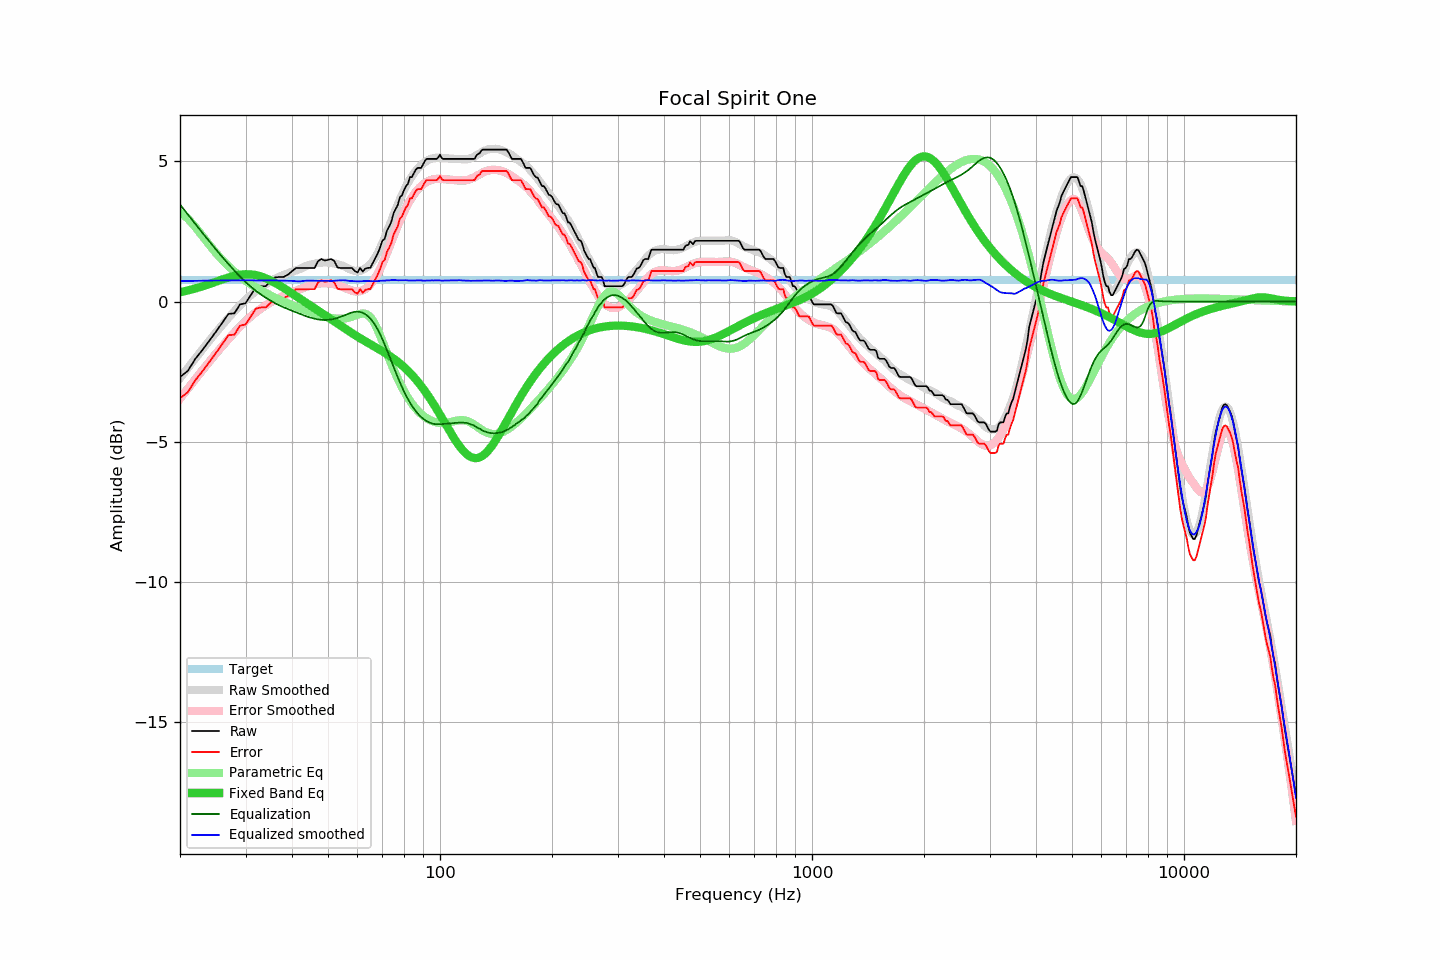

Values plotted in this chart, from the file beside it:
frequency, raw, error, smoothed, error_smoothed, equalization, parametric_eq, equalized_raw, equalized_smoothed, target
20, -2.69, -3.45, -2.73, -3.46, 3.46, 0.33, 0.77, 0.73, 0.76
21, -2.47, -3.23, -2.37, -3.10, 3.10, 0.40, 0.63, 0.73, 0.76
22, -2.04, -2.80, -2.03, -2.76, 2.76, 0.47, 0.72, 0.74, 0.76
23, -1.72, -2.48, -1.70, -2.44, 2.44, 0.55, 0.72, 0.74, 0.76
24, -1.39, -2.15, -1.39, -2.14, 2.14, 0.63, 0.75, 0.75, 0.76
25, -1.07, -1.83, -1.10, -1.85, 1.85, 0.71, 0.78, 0.75, 0.76
26, -0.75, -1.51, -0.83, -1.59, 1.59, 0.79, 0.84, 0.75, 0.76
27, -0.44, -1.20, -0.58, -1.34, 1.34, 0.86, 0.90, 0.76, 0.76
28, -0.42, -1.18, -0.35, -1.11, 1.11, 0.92, 0.68, 0.76, 0.76
29, -0.10, -0.86, -0.13, -0.89, 0.89, 0.96, 0.79, 0.76, 0.76
30, -0.06, -0.82, 0.06, -0.70, 0.70, 0.97, 0.64, 0.76, 0.76
31, 0.23, -0.53, 0.23, -0.53, 0.53, 0.97, 0.76, 0.76, 0.76
32, 0.51, -0.25, 0.37, -0.38, 0.38, 0.94, 0.89, 0.75, 0.76
33, 0.55, -0.21, 0.50, -0.25, 0.25, 0.90, 0.80, 0.75, 0.76
34, 0.55, -0.21, 0.62, -0.14, 0.14, 0.83, 0.69, 0.76, 0.76
35, 0.71, -0.05, 0.72, -0.04, 0.04, 0.75, 0.74, 0.76, 0.76
36, 0.86, 0.10, 0.81, 0.06, -0.06, 0.67, 0.80, 0.76, 0.76
37, 0.88, 0.12, 0.88, 0.14, -0.14, 0.58, 0.74, 0.75, 0.76
38, 0.88, 0.12, 0.95, 0.21, -0.21, 0.48, 0.67, 0.75, 0.76
39, 0.96, 0.20, 1.01, 0.27, -0.27, 0.39, 0.69, 0.74, 0.76
40, 1.08, 0.32, 1.07, 0.33, -0.33, 0.29, 0.75, 0.74, 0.76
41, 1.20, 0.44, 1.11, 0.38, -0.38, 0.20, 0.82, 0.72, 0.76
42, 1.20, 0.44, 1.16, 0.44, -0.44, 0.11, 0.76, 0.72, 0.76
43, 1.20, 0.44, 1.23, 0.49, -0.49, 0.02, 0.71, 0.74, 0.76
44, 1.20, 0.44, 1.29, 0.54, -0.54, -0.07, 0.66, 0.75, 0.76
45, 1.20, 0.44, 1.32, 0.58, -0.58, -0.16, 0.62, 0.74, 0.76
46, 1.20, 0.44, 1.35, 0.61, -0.61, -0.24, 0.59, 0.74, 0.76
47, 1.44, 0.68, 1.38, 0.64, -0.64, -0.33, 0.80, 0.74, 0.76
48, 1.52, 0.76, 1.39, 0.65, -0.65, -0.41, 0.87, 0.74, 0.76
49, 1.46, 0.70, 1.39, 0.66, -0.66, -0.49, 0.80, 0.74, 0.76
50, 1.49, 0.73, 1.39, 0.65, -0.65, -0.56, 0.84, 0.74, 0.76
51, 1.52, 0.76, 1.37, 0.64, -0.64, -0.64, 0.88, 0.73, 0.76
52, 1.44, 0.68, 1.36, 0.62, -0.62, -0.72, 0.82, 0.74, 0.76
53, 1.22, 0.46, 1.33, 0.58, -0.58, -0.79, 0.63, 0.75, 0.76
54, 1.20, 0.44, 1.30, 0.55, -0.55, -0.86, 0.65, 0.76, 0.76
55, 1.20, 0.44, 1.27, 0.51, -0.51, -0.93, 0.69, 0.76, 0.76
56, 1.20, 0.44, 1.22, 0.46, -0.46, -1.00, 0.73, 0.75, 0.76
57, 1.20, 0.44, 1.16, 0.42, -0.42, -1.07, 0.77, 0.74, 0.76
58, 1.20, 0.44, 1.12, 0.39, -0.39, -1.13, 0.81, 0.73, 0.76
59, 1.09, 0.33, 1.10, 0.37, -0.37, -1.19, 0.72, 0.73, 0.76
60, 1.04, 0.28, 1.08, 0.36, -0.36, -1.25, 0.68, 0.72, 0.76
61, 1.20, 0.44, 1.10, 0.37, -0.37, -1.31, 0.83, 0.72, 0.76
62, 1.07, 0.31, 1.13, 0.40, -0.40, -1.37, 0.67, 0.73, 0.76
63, 1.18, 0.42, 1.19, 0.45, -0.45, -1.42, 0.73, 0.74, 0.76
64, 1.20, 0.44, 1.26, 0.52, -0.52, -1.47, 0.68, 0.74, 0.76
65, 1.21, 0.45, 1.34, 0.61, -0.61, -1.52, 0.60, 0.73, 0.76
66, 1.38, 0.62, 1.45, 0.72, -0.72, -1.57, 0.66, 0.73, 0.76
67, 1.55, 0.79, 1.58, 0.85, -0.85, -1.62, 0.70, 0.73, 0.76
68, 1.72, 0.96, 1.73, 1.00, -1.00, -1.67, 0.72, 0.73, 0.76
69, 1.92, 1.16, 1.90, 1.16, -1.16, -1.72, 0.76, 0.74, 0.76
70, 2.17, 1.41, 2.09, 1.34, -1.34, -1.77, 0.83, 0.74, 0.76
71, 2.24, 1.48, 2.28, 1.53, -1.53, -1.82, 0.71, 0.74, 0.76
72, 2.53, 1.77, 2.49, 1.73, -1.73, -1.87, 0.80, 0.76, 0.76
73, 2.68, 1.92, 2.68, 1.93, -1.93, -1.93, 0.75, 0.76, 0.76
74, 2.85, 2.09, 2.89, 2.13, -2.13, -1.98, 0.72, 0.77, 0.76
75, 3.15, 2.39, 3.10, 2.33, -2.33, -2.04, 0.82, 0.77, 0.76
76, 3.30, 2.54, 3.28, 2.52, -2.52, -2.09, 0.78, 0.76, 0.76
77, 3.45, 2.69, 3.46, 2.70, -2.70, -2.15, 0.74, 0.76, 0.76
78, 3.72, 2.96, 3.64, 2.88, -2.88, -2.21, 0.84, 0.76, 0.76
79, 3.79, 3.03, 3.81, 3.05, -3.05, -2.27, 0.74, 0.76, 0.76
... 553 more rows
